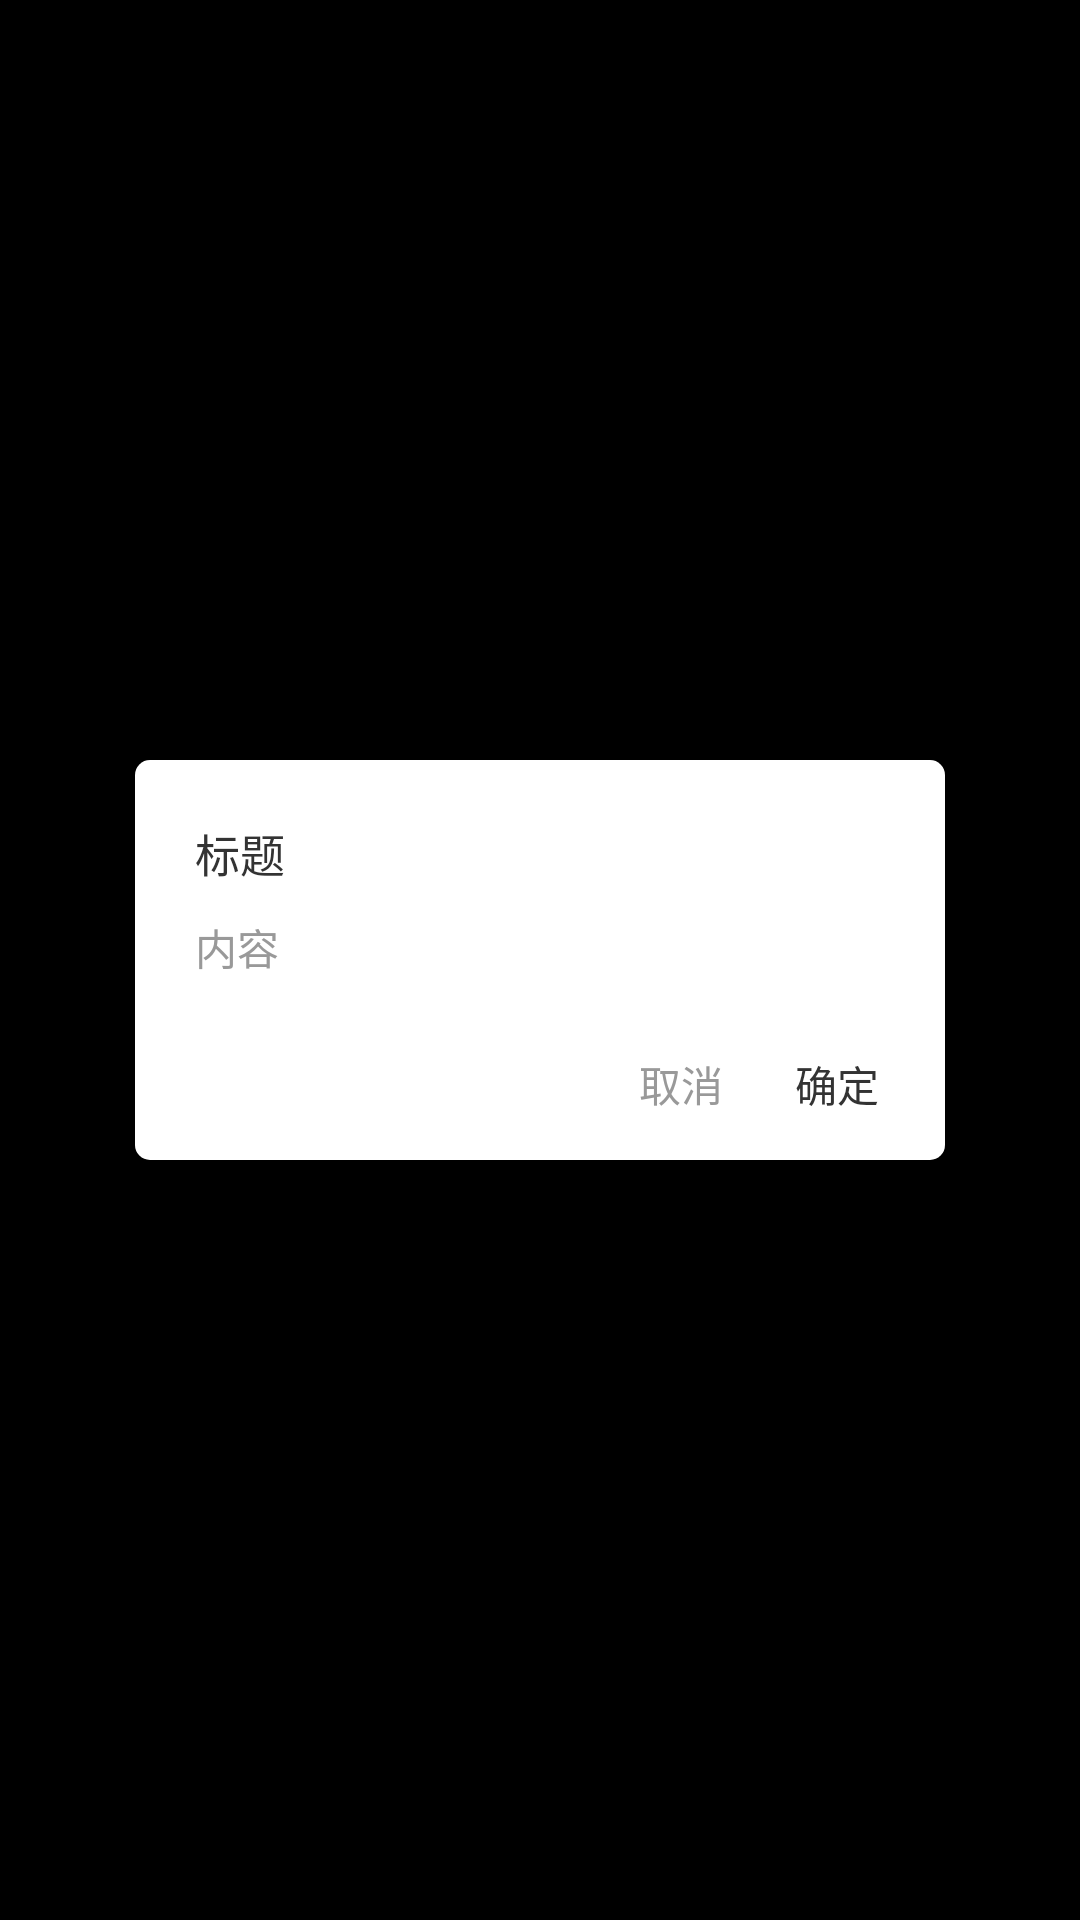

Reconstruct the res/layout file that produces this screen, plus the resources it refers to.
<!-- AndroidManifest.xml: application theme android:Theme.Black.NoTitleBar -->
<!-- res/layout/custom_point_dialog.xml -->
<?xml version="1.0" encoding="utf-8"?>
<RelativeLayout xmlns:android="http://schemas.android.com/apk/res/android"
    android:layout_width="match_parent"
    android:layout_height="match_parent"
    android:background="@color/transparent"
    android:orientation="vertical">


    <LinearLayout
        android:layout_width="@dimen/dialog_layout_width"
        android:layout_height="wrap_content"
        android:layout_centerInParent="true"
        android:paddingTop="@dimen/public_padding_10"
        android:background="@drawable/shape_dialog_layout_bg"
        android:orientation="vertical">


        <TextView
            android:id="@+id/txt_custompoint_dialog_title"
            android:layout_width="match_parent"
            android:layout_height="wrap_content"
            android:layout_weight="1"
            android:background="@color/white"
            android:gravity="center|left"
            android:lineSpacingMultiplier="1.2"
            android:text="标题"
            android:layout_marginLeft="@dimen/public_margin_20"
            android:layout_marginTop="@dimen/public_margin_10"
            android:textColor="@color/hei_text_color"
            android:textSize="@dimen/sp_15" />
        <View
            android:layout_width="match_parent"
            android:layout_height="1px"
            android:layout_marginTop="@dimen/public_margin_10"
            android:background="@color/divider_line_color"
            android:visibility="gone"/>
        <TextView
            android:id="@+id/txt_custompoint_dialog_contnt"
            android:layout_width="match_parent"
            android:layout_height="wrap_content"
            android:layout_marginBottom="@dimen/public_margin_10"
            android:layout_marginLeft="@dimen/public_margin_20"
            android:layout_marginRight="@dimen/public_margin_20"
            android:layout_marginTop="@dimen/public_margin_10"
            android:layout_weight="1"
            android:background="@color/white"
            android:gravity="center|left"
            android:lineSpacingMultiplier="1.2"
            android:text="内容"
            android:textColor="@color/gray_text_color"
            android:textSize="@dimen/sp_14" />

        <LinearLayout
            android:id="@+id/ll_custompoint_dialog_container"
            android:layout_width="wrap_content"
            android:layout_height="wrap_content"
            android:layout_alignParentRight="true"
            android:layout_gravity="right"
            android:layout_margin="@dimen/public_margin_10"
            android:background="@color/white"
            android:orientation="horizontal">

            <TextView
                android:id="@+id/txt_custompoint_dialog_cancel"
                android:layout_width="wrap_content"
                android:layout_height="wrap_content"
                android:background="@drawable/custom_dialog_button_selector"
                android:paddingRight="@dimen/public_padding_12"
                android:paddingLeft="@dimen/public_padding_12"
                android:paddingTop="@dimen/public_padding_5"
                android:paddingBottom="@dimen/public_padding_5"
                android:text="取消"
                android:textColor="@color/gray_text_color"
                android:textSize="@dimen/sp_14" />

            <TextView
                android:id="@+id/txt_custompoint_dialog_confirm"
                android:layout_width="wrap_content"
                android:layout_height="wrap_content"
                android:background="@drawable/custom_dialog_button_selector"
                android:paddingRight="@dimen/public_padding_12"
                android:paddingLeft="@dimen/public_padding_12"
                android:paddingTop="@dimen/public_padding_5"
                android:paddingBottom="@dimen/public_padding_5"
                android:text="确定"
                android:textColor="@color/hei_text_color"
                android:textSize="@dimen/sp_14" />
        </LinearLayout>

    </LinearLayout>

</RelativeLayout>
<!-- resources referenced by this layout -->
<resources>
  <color name="divider_line_color">#e5e5e5</color>
  <color name="gray_text_color">#999999</color>
  <color name="hei_text_color">#333333</color>
  <color name="transparent">#00000000</color>
  <color name="white">#ffFFFFFF</color>
  <dimen name="dialog_layout_width">270dip</dimen>
  <dimen name="public_margin_10">10dp</dimen>
  <dimen name="public_margin_20">20dp</dimen>
  <dimen name="public_padding_10">10dp</dimen>
  <dimen name="public_padding_12">12dp</dimen>
  <dimen name="public_padding_5">5dp</dimen>
  <dimen name="sp_14">14sp</dimen>
  <dimen name="sp_15">15sp</dimen>
  <!-- drawable custom_dialog_button_selector (drawable) -->
  <?xml version="1.0" encoding="utf-8"?>
  <selector xmlns:android="http://schemas.android.com/apk/res/android">
  
      <item android:drawable="@drawable/custom_dialog_button_pressed" android:state_pressed="true"/>
      <item android:drawable="@drawable/custom_dialog_button_pressed" android:state_focused="true"/>
      <item android:drawable="@drawable/custom_dialog_button_pressed" android:state_selected="true"/>
      <item android:drawable="@drawable/custom_dialog_button_normal"/>
  
  </selector>
  <!-- drawable shape_dialog_layout_bg (drawable) -->
  <?xml version="1.0" encoding="utf-8"?>
  <shape xmlns:android="http://schemas.android.com/apk/res/android" >
      <solid android:color="@color/white"/>
      <corners
          android:topLeftRadius="5dp"
          android:topRightRadius="5dp"
          android:bottomLeftRadius="5dp"
          android:bottomRightRadius="5dp"/>
  
  
  </shape>
  <!-- drawable custom_dialog_button_pressed (drawable) -->
  <?xml version="1.0" encoding="utf-8"?>
  <shape xmlns:android="http://schemas.android.com/apk/res/android" >
      <solid android:color="@color/divider_line_color"/>
      <corners
          android:radius="2dp"
        />
  
  </shape>
</resources>
